Photos from the image-classification dataset "traffic_sign_dataset" in the GitHub repository manelpuig/my_rUBot_mecanum. Its 6 classes are: forbidden, give way, left, nothing, right, stop.

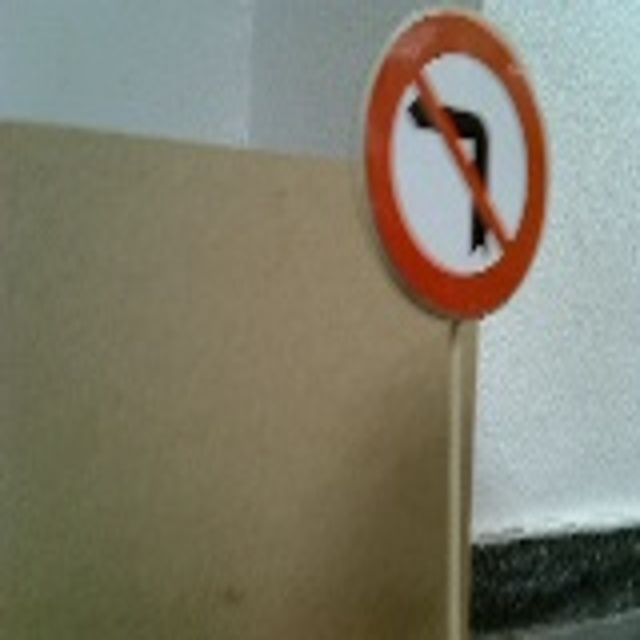
Label: left

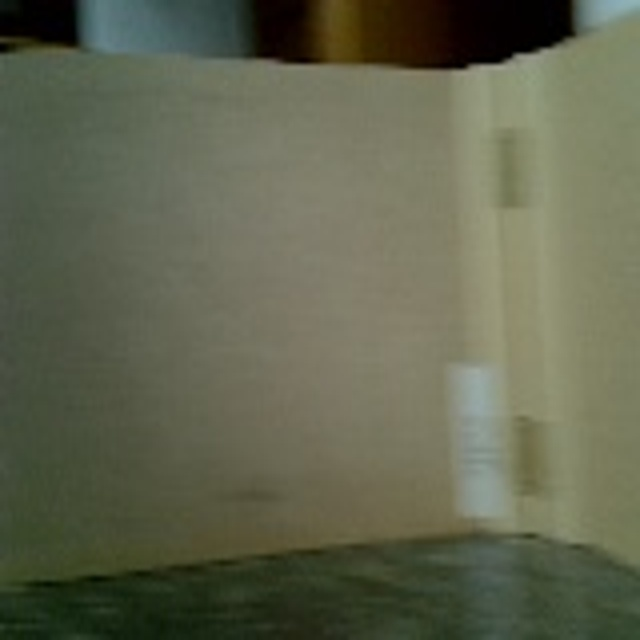
Label: nothing

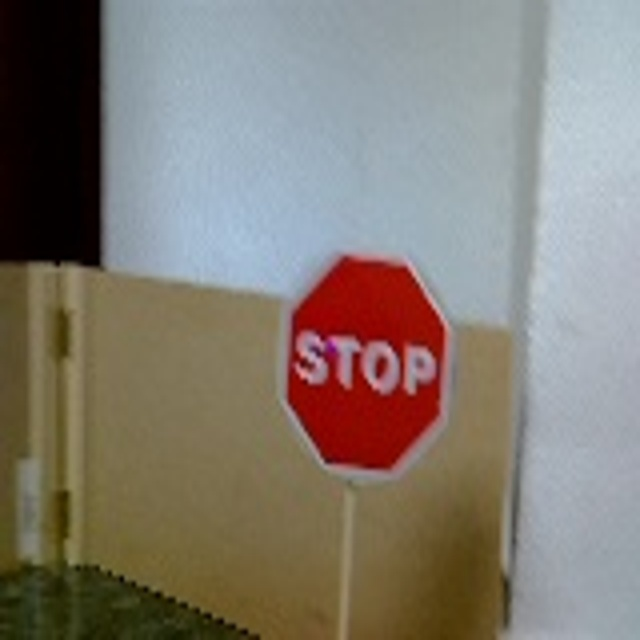
Label: stop

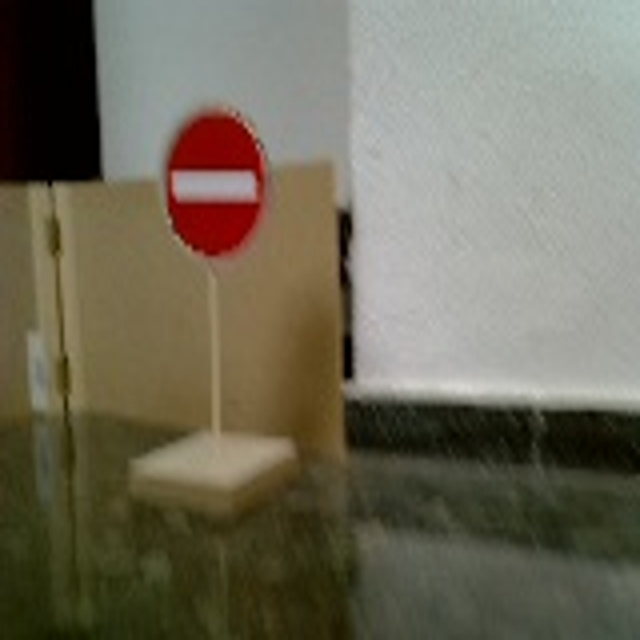
Label: forbidden

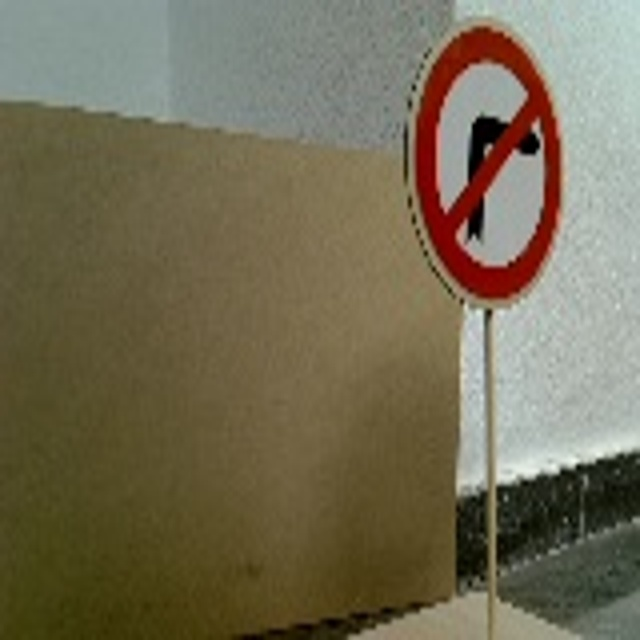
Label: right

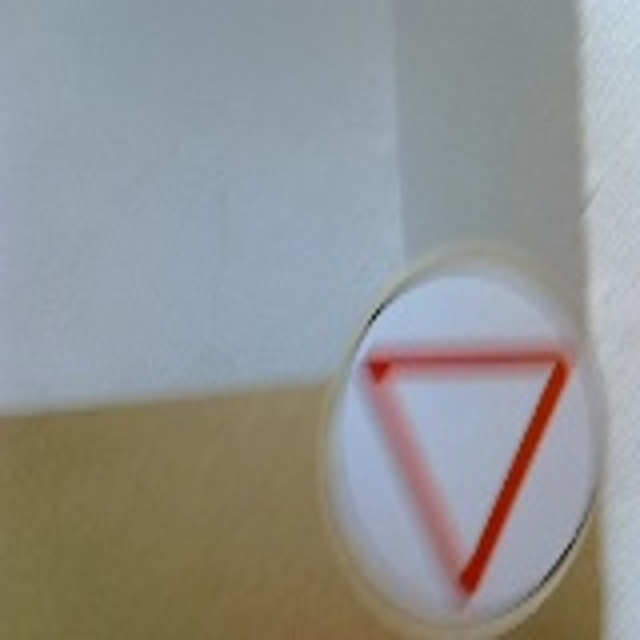
Label: give way
